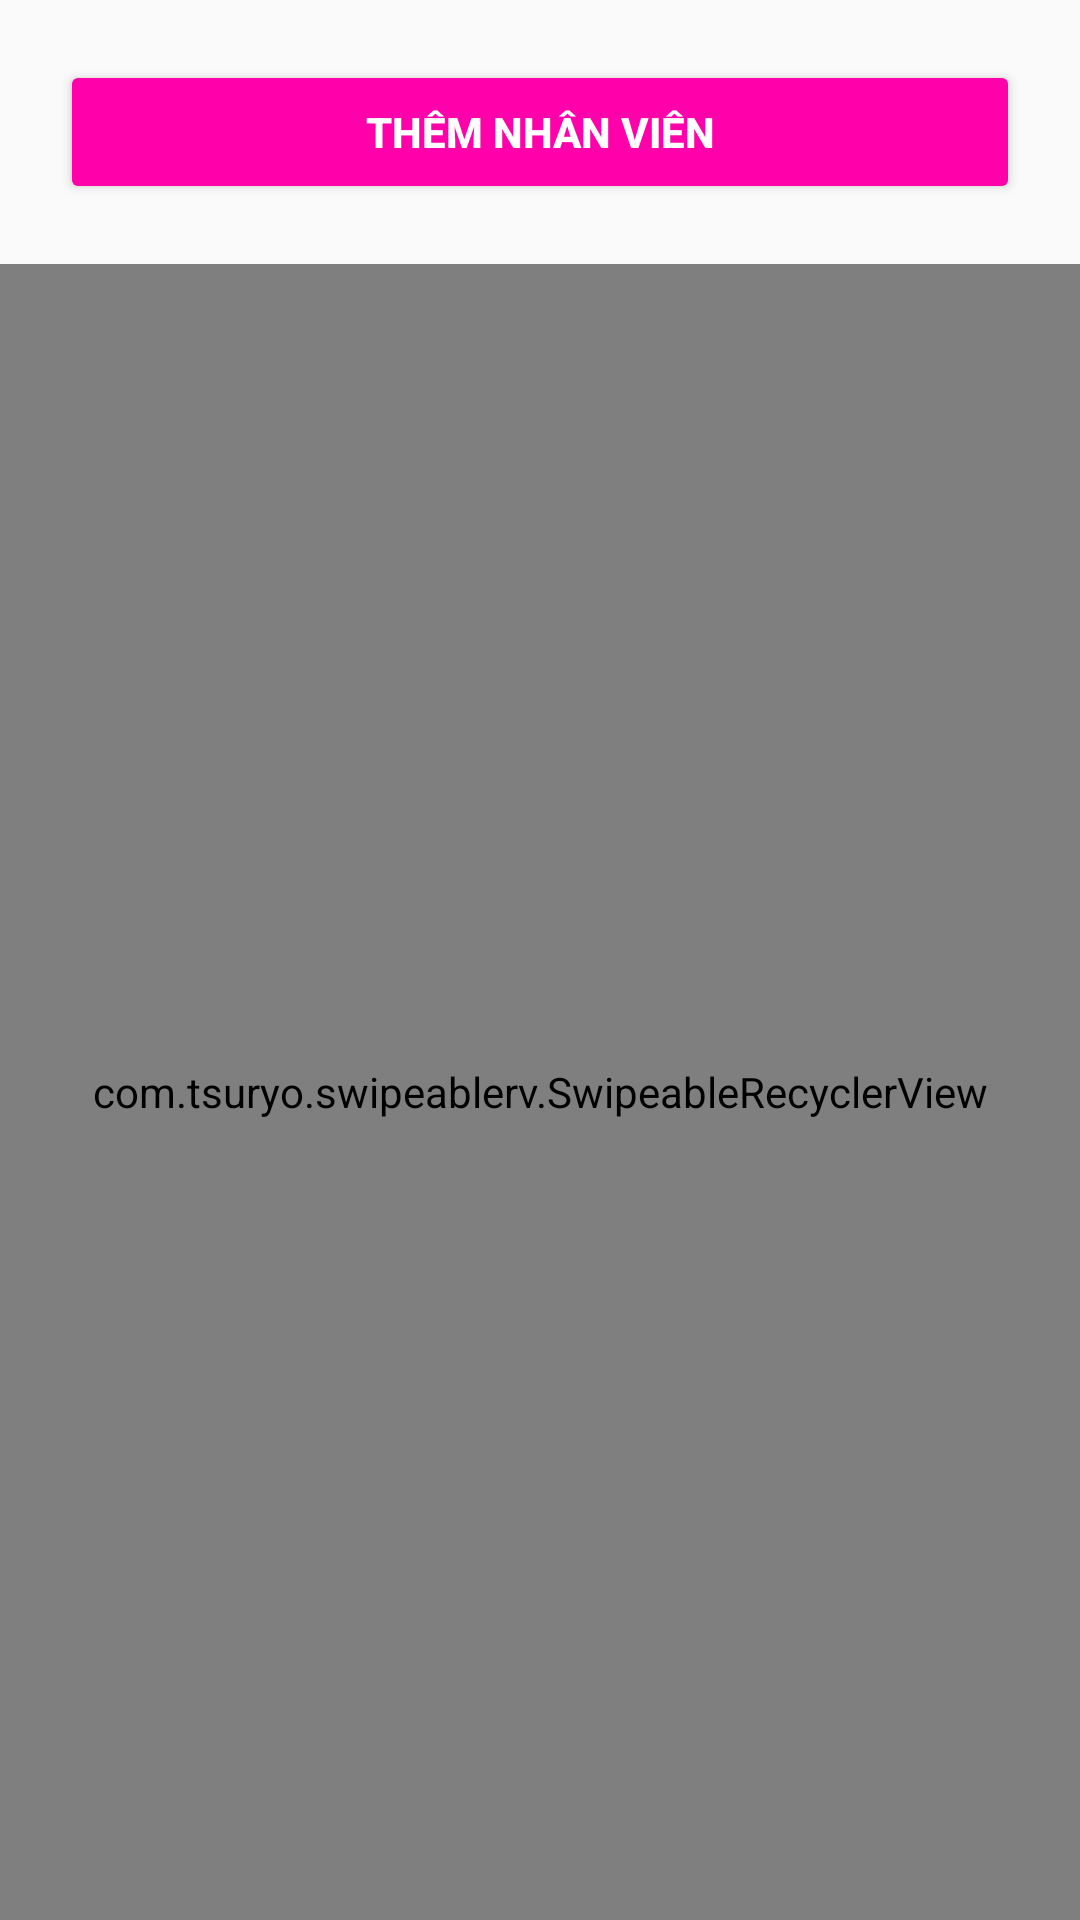

Write the Android layout XML for this screen, with the resource values it uses.
<!-- AndroidManifest.xml: application theme Theme.Mailisa_Beauty -->
<!-- res/layout/fragment_ql_nhanvien.xml -->
<?xml version="1.0" encoding="utf-8"?>
<FrameLayout xmlns:android="http://schemas.android.com/apk/res/android"
    xmlns:tools="http://schemas.android.com/tools"
    android:layout_width="match_parent"
    android:layout_height="match_parent"
    xmlns:app="http://schemas.android.com/apk/res-auto"
    tools:context=".frg_quanLy.QL_nhanVien">
    
    <LinearLayout
        android:layout_width="match_parent"
        android:layout_height="match_parent"
        android:orientation="vertical">

        <Button
            android:textStyle="bold"
            android:textColor="@color/white1"
            android:id="@+id/btnAddNv"
            android:layout_width="match_parent"
            android:layout_height="wrap_content"
            android:layout_gravity="center"
            android:layout_margin="20dp"
            android:backgroundTint="#FF00AA"
            android:text="Thêm nhân viên" />

        <com.tsuryo.swipeablerv.SwipeableRecyclerView
            android:id="@+id/rcvTKQL"
            android:layout_width="match_parent"
            android:layout_height="match_parent"
            app:rightBgColor="@color/red"
            app:rightText="Xóa"
            app:textColor="@android:color/white"
            app:textSize="20sp"
            />
    </LinearLayout>

</FrameLayout>
<!-- resources referenced by this layout -->
<resources>
  <color name="red">#FF0000</color>
  <color name="white1">#FFFFFF</color>
  <style name="Theme.Mailisa_Beauty" parent="Base.Theme.Mailisa_Beauty" />
  <style name="Base.Theme.Mailisa_Beauty" parent="Theme.AppCompat.DayNight.NoActionBar">
              <item name="android:statusBarColor">#FF00AA</item>
          <item name="android:colorSecondary">#FF00AA</item>
          <item name="android:colorPrimary">#FF00AA</item>
          <item name="android:colorAccent">#FF00AA</item>
      </style>
</resources>
